Dataset: Data (GitHub, yashhashhrrreee/Peppermint-Identification-and-Classification-Model). Classes: dried, fresh, spoiled.

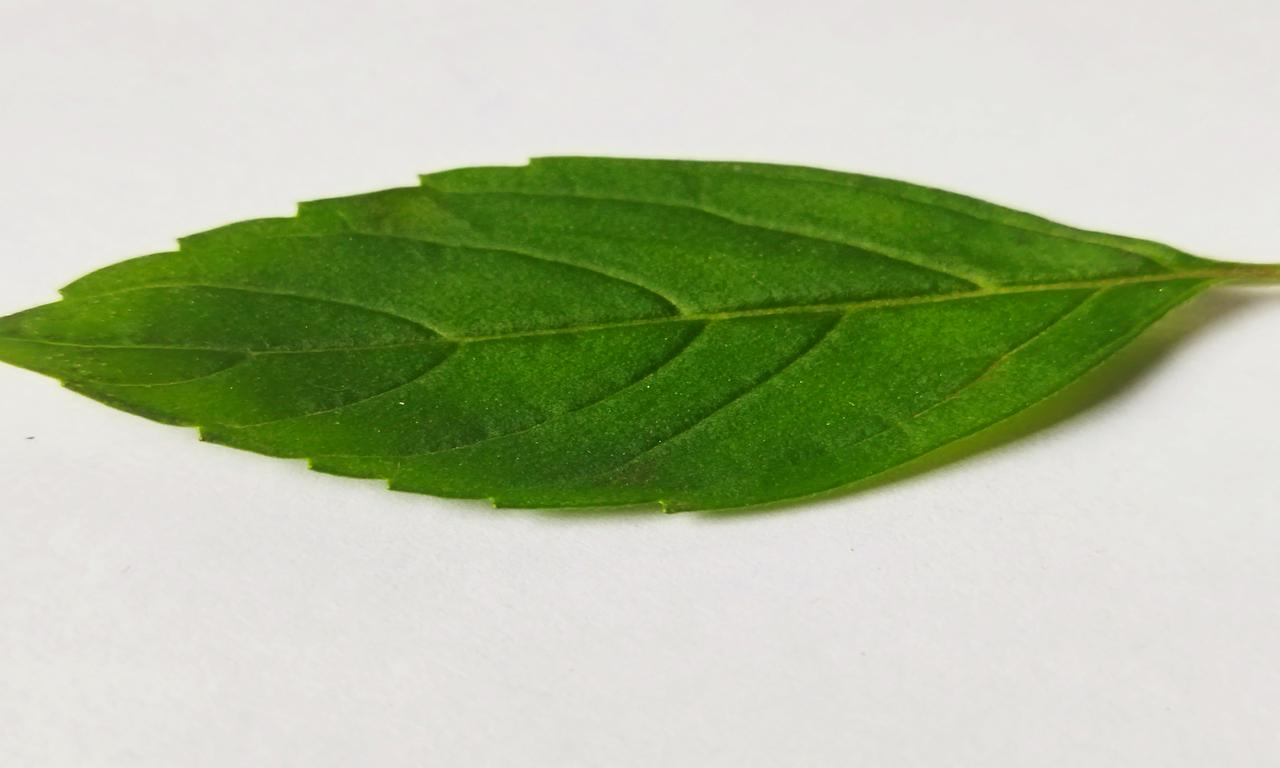
Label: fresh

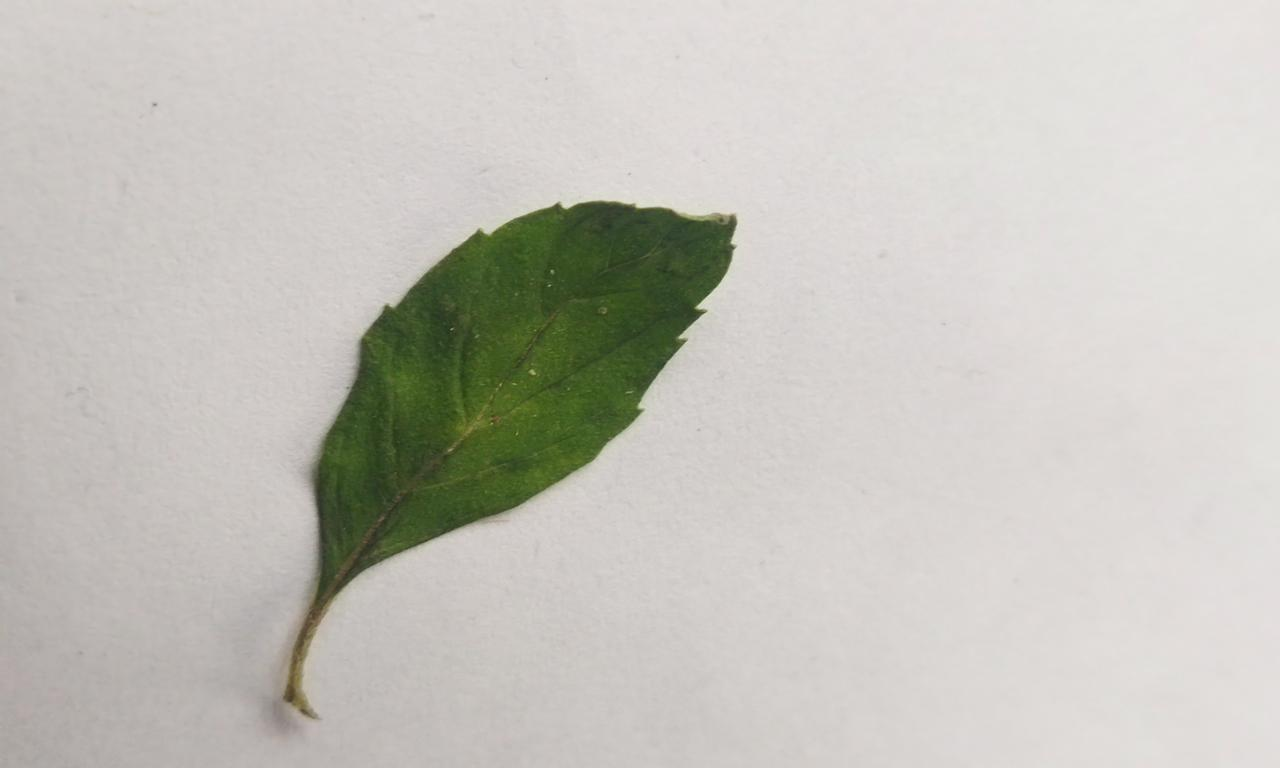
Label: spoiled

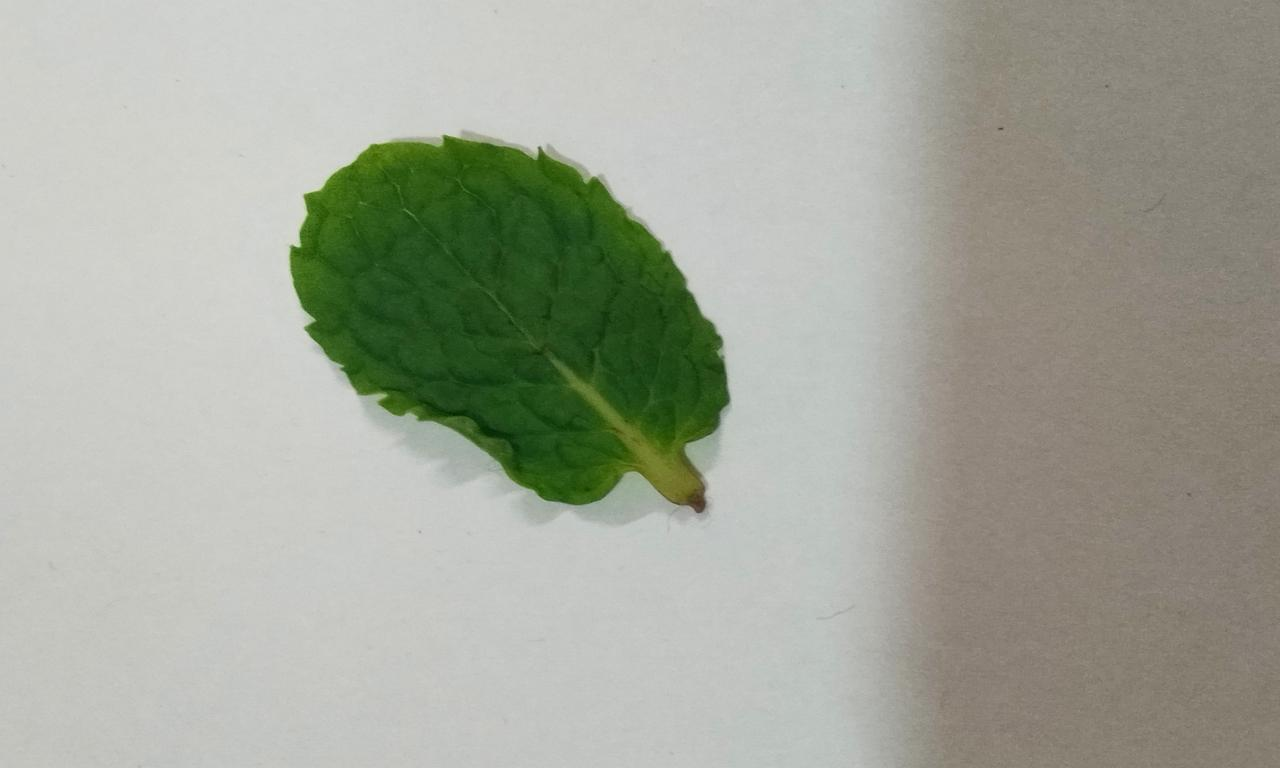
Label: fresh

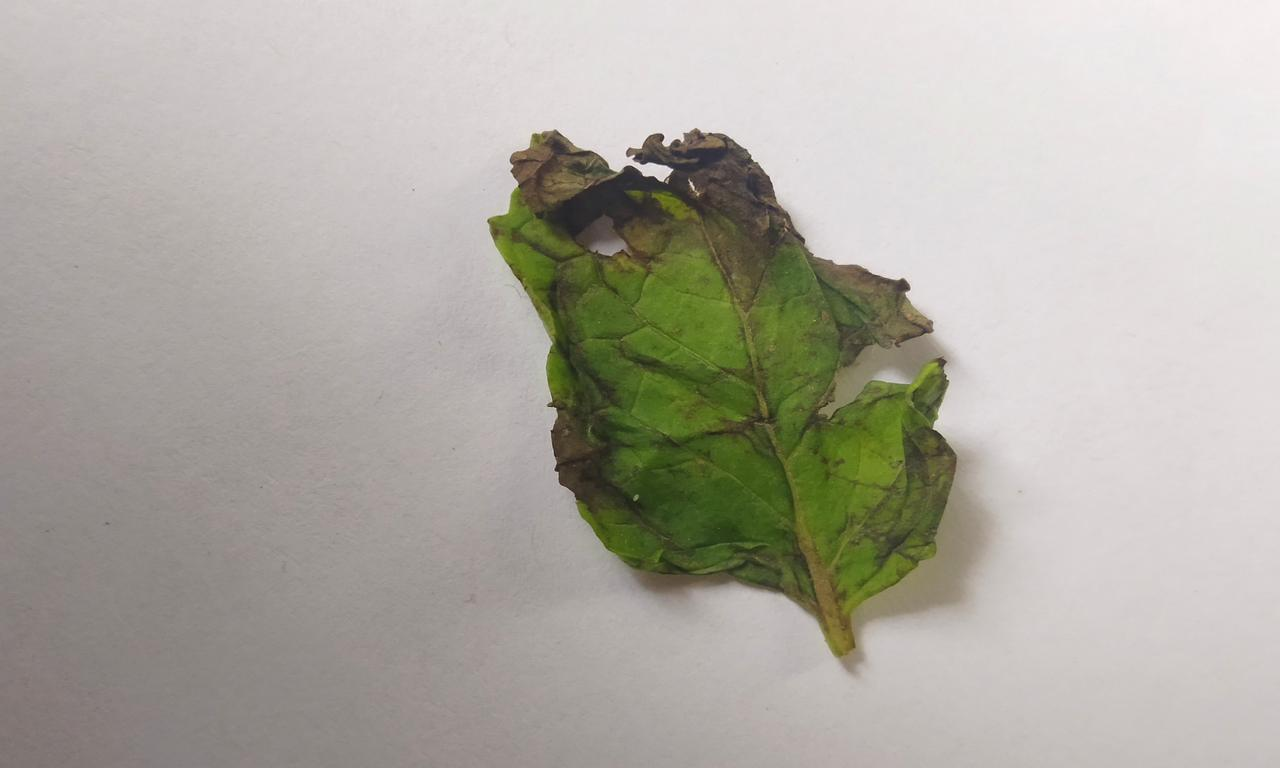
Label: spoiled

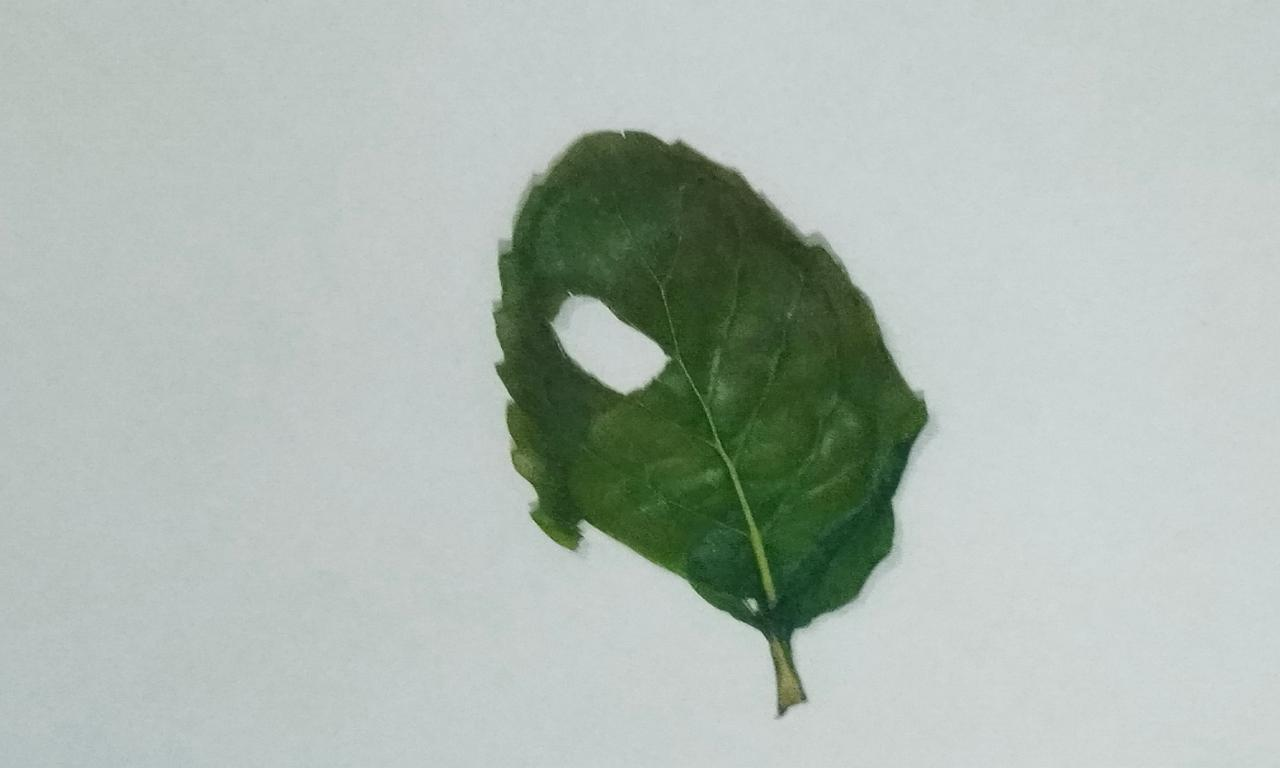
Label: dried

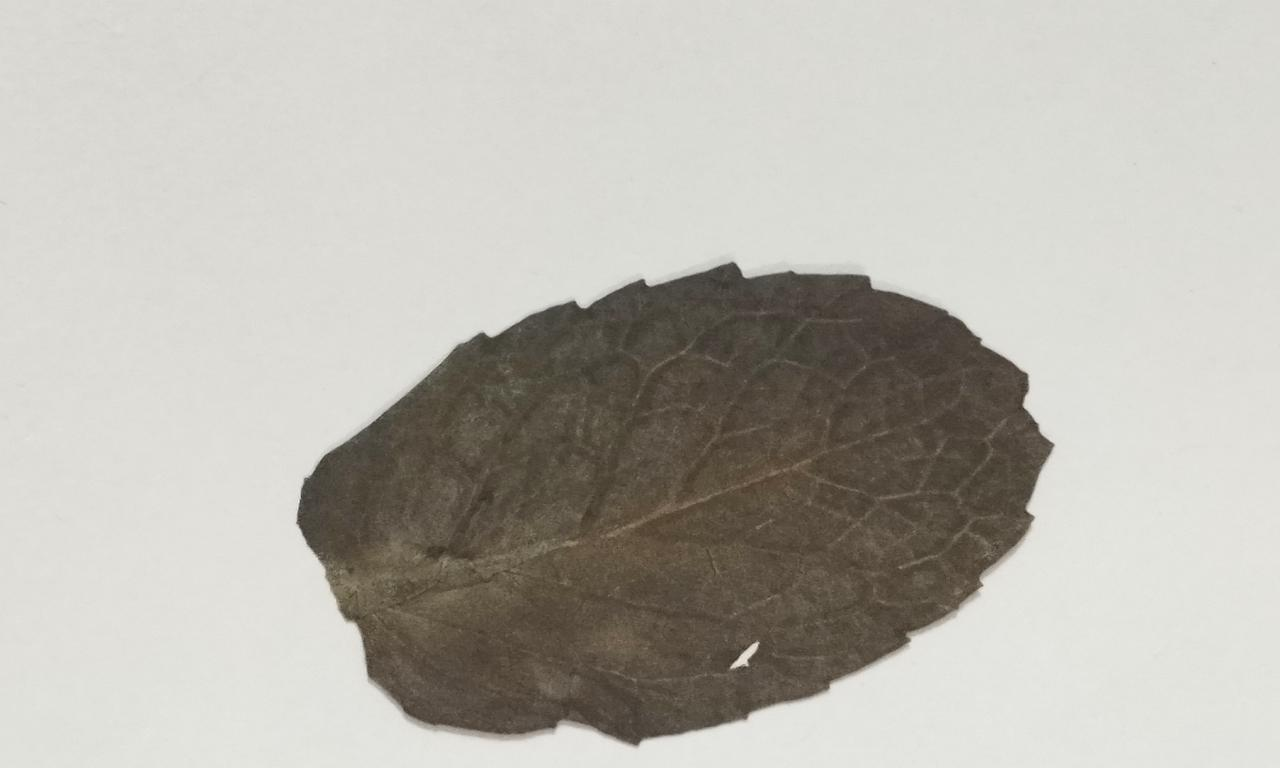
Label: dried
